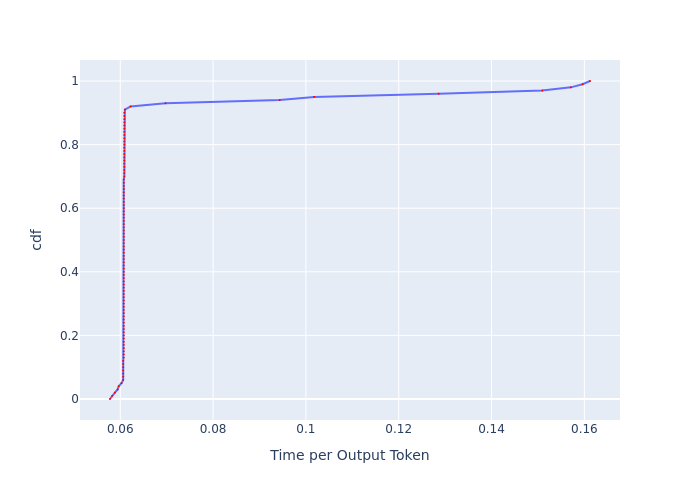

Data behind this chart, as committed beside it:
, cdf, Time per Output Token
0, 0.0, 0.05779
1, 0.01, 0.05825
2, 0.02, 0.05884
3, 0.03, 0.05943
4, 0.04, 0.05967
5, 0.05, 0.06027
6, 0.06, 0.06063
7, 0.07, 0.06063
8, 0.08, 0.06063
9, 0.09, 0.06063
10, 0.1, 0.06063
11, 0.11, 0.06063
12, 0.12, 0.06063
13, 0.13, 0.06075
14, 0.14, 0.06075
15, 0.15, 0.06075
16, 0.16, 0.06075
17, 0.17, 0.06075
18, 0.18, 0.06075
19, 0.19, 0.06075
20, 0.2, 0.06075
21, 0.21, 0.06075
22, 0.22, 0.06075
23, 0.23, 0.06075
24, 0.24, 0.06075
25, 0.25, 0.06075
26, 0.26, 0.06075
27, 0.27, 0.06075
28, 0.28, 0.06075
29, 0.29, 0.06075
30, 0.3, 0.06075
31, 0.31, 0.06075
32, 0.32, 0.06075
33, 0.33, 0.06075
34, 0.34, 0.06075
35, 0.35, 0.06075
36, 0.36, 0.06075
37, 0.37, 0.06075
38, 0.38, 0.06075
39, 0.39, 0.06075
40, 0.4, 0.06075
41, 0.41, 0.06075
42, 0.42, 0.06075
43, 0.43, 0.06075
44, 0.44, 0.06075
45, 0.45, 0.06075
46, 0.46, 0.06075
47, 0.47, 0.06075
48, 0.48, 0.06075
49, 0.49, 0.06075
50, 0.5, 0.06075
51, 0.51, 0.06075
52, 0.52, 0.06075
53, 0.53, 0.06075
54, 0.54, 0.06075
55, 0.55, 0.06075
56, 0.56, 0.06075
57, 0.57, 0.06075
58, 0.58, 0.06075
59, 0.59, 0.06075
... 41 more rows
